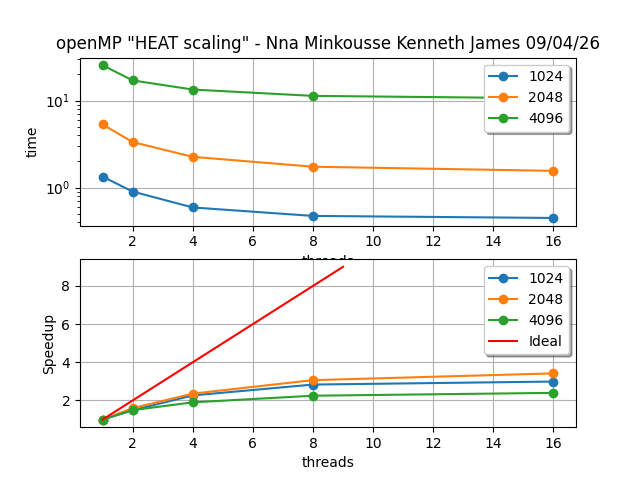

Data behind this chart, as committed beside it:
OMP, 1, 1024, 1024, 500, 1.343, 1.065, wn99
OMP, 2, 1024, 1024, 500, 0.903, 0.600, wn99
OMP, 4, 1024, 1024, 500, 0.593, 0.318, wn99
OMP, 8, 1024, 1024, 500, 0.474, 0.202, wn99
OMP, 16, 1024, 1024, 500, 0.449, 0.183, wn99
OMP, 1, 2048, 2048, 500, 5.338, 4.167, wn99
OMP, 2, 2048, 2048, 500, 3.345, 2.155, wn99
OMP, 4, 2048, 2048, 500, 2.263, 1.088, wn99
OMP, 8, 2048, 2048, 500, 1.742, 0.582, wn99
OMP, 16, 2048, 2048, 500, 1.561, 0.406, wn99
OMP, 1, 4096, 4096, 500, 25.53, 16.85, wn99
OMP, 2, 4096, 4096, 500, 17.09, 8.504, wn99
OMP, 4, 4096, 4096, 500, 13.42, 4.832, wn99
OMP, 8, 4096, 4096, 500, 11.35, 2.776, wn99
OMP, 16, 4096, 4096, 500, 10.64, 2.017, wn99
